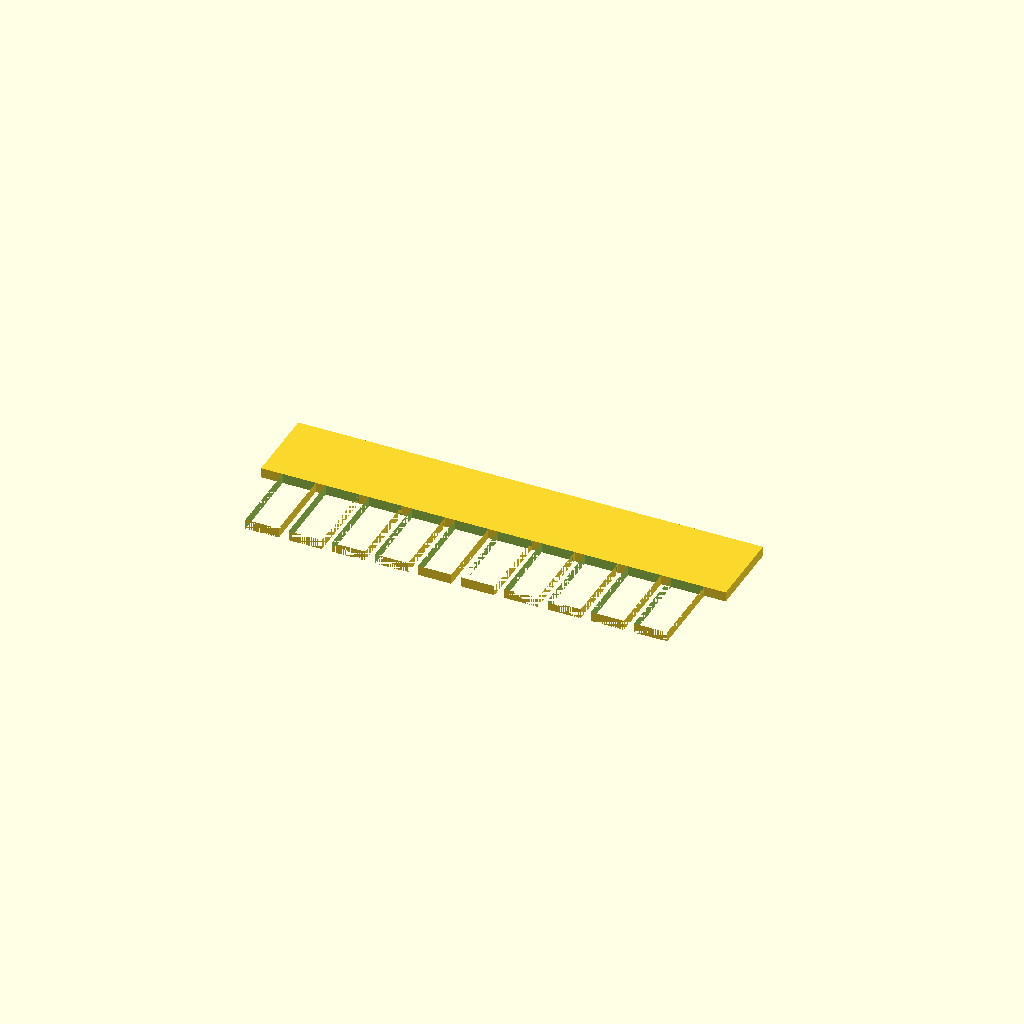
Cell 1: the model at its default parameters.
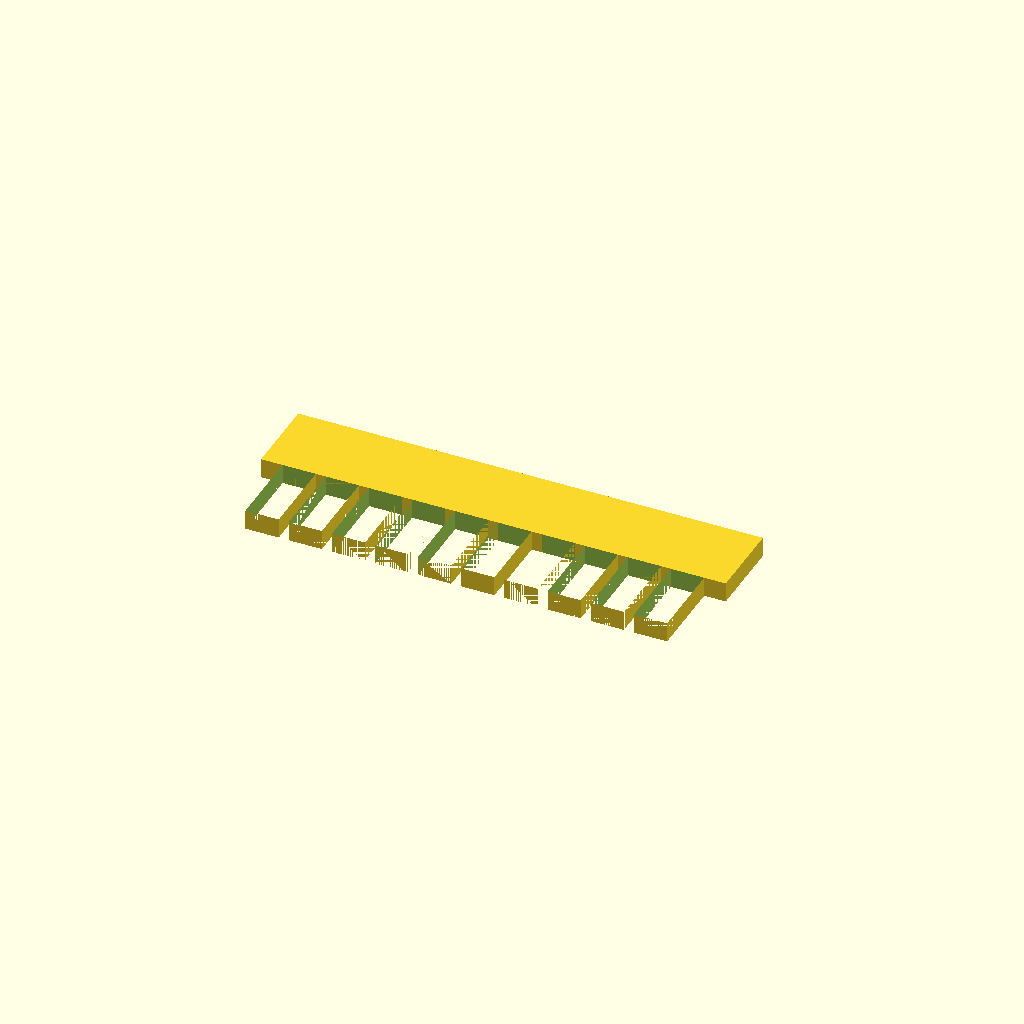
Cell 2: the same model with plate_t = 3.
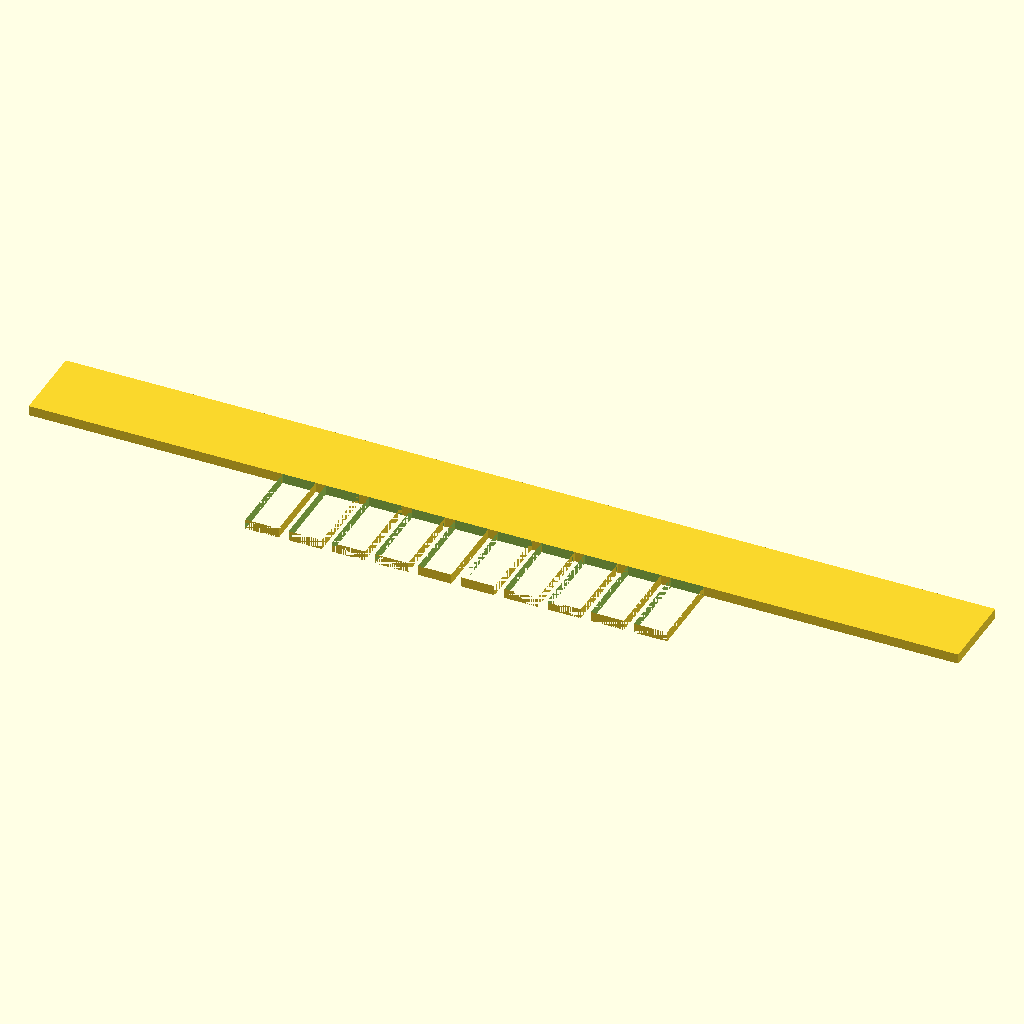
Cell 3: the same model with spine_len = 140.
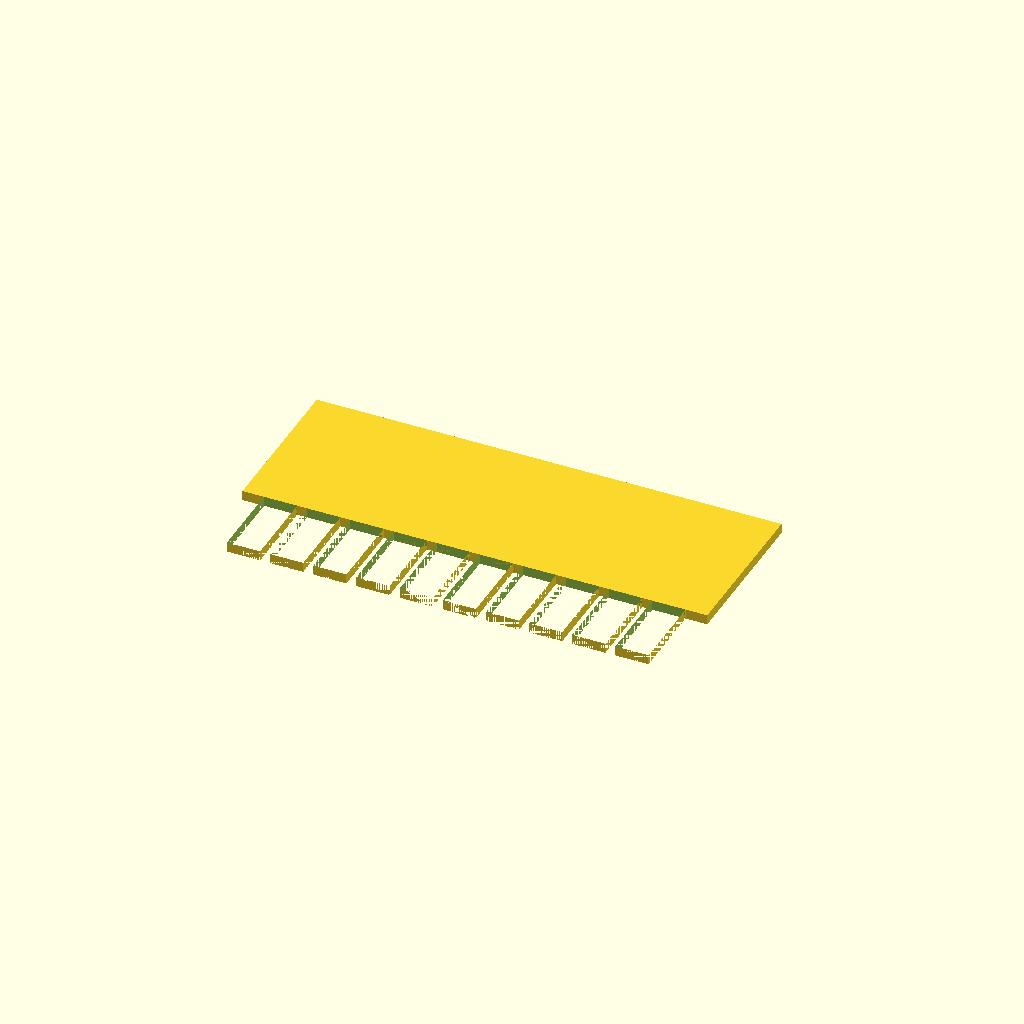
Cell 4: spine_w = 24 (everything else at default).
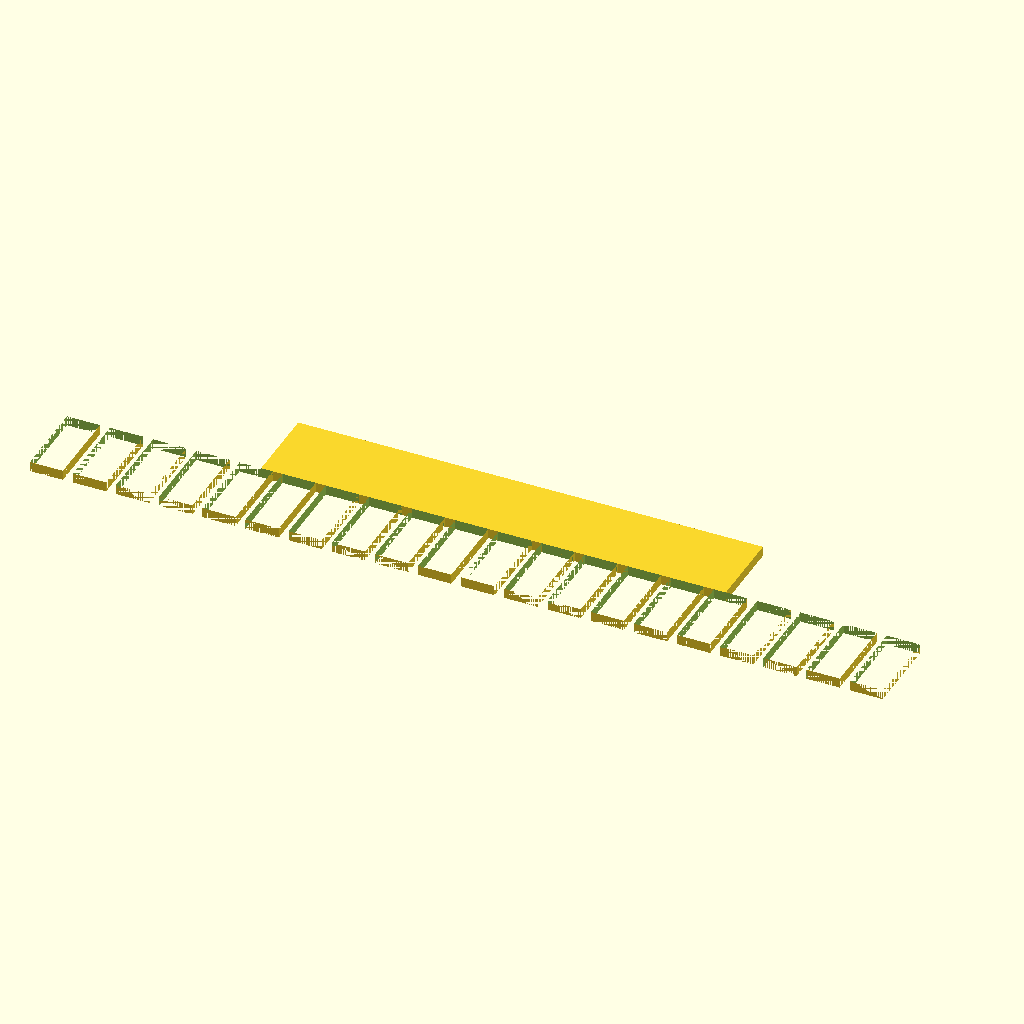
Cell 5: the same model with tooth_count = 20.
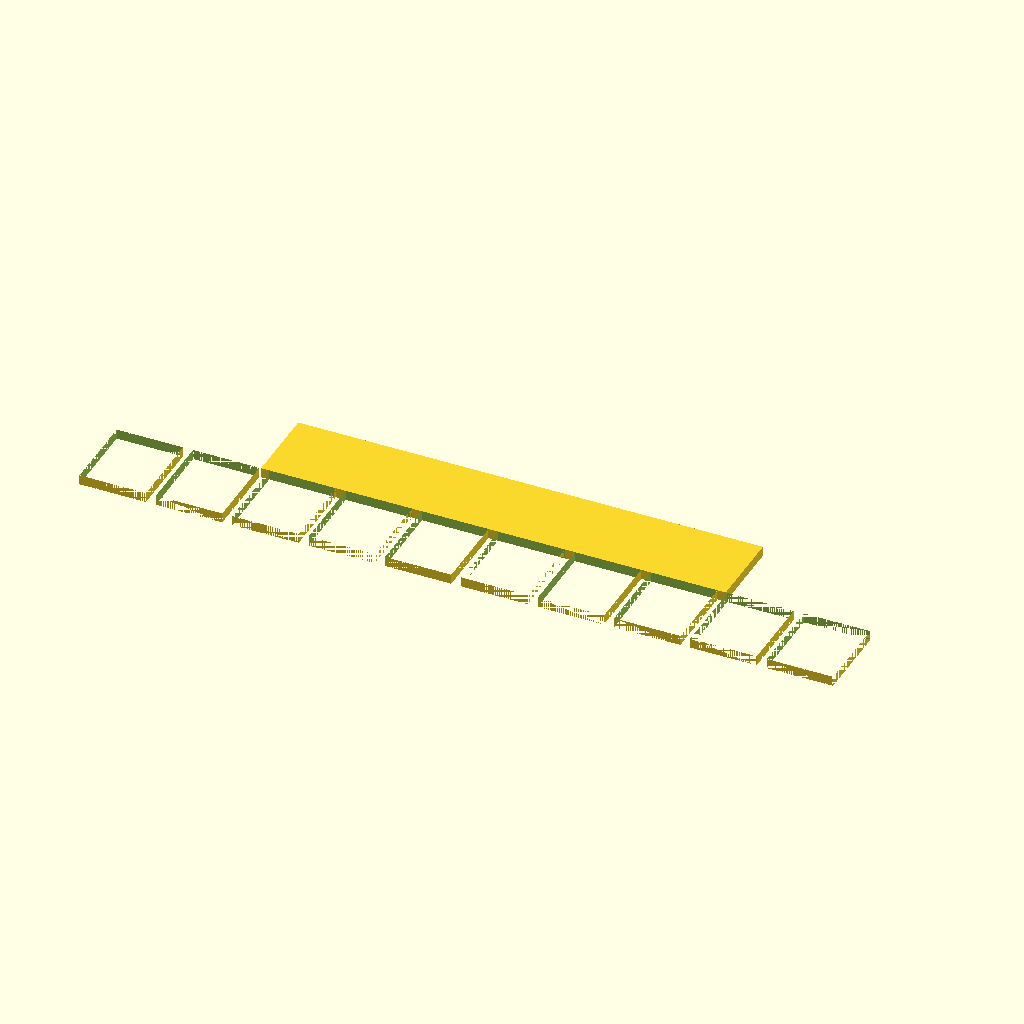
Cell 6: tooth_w = 10 (everything else at default).
All cells are drawn from one camera (rotation 55°, 0°, 25°, orthographic, colour scheme Cornfield), so only the parameter changes between them.
The OpenSCAD source (bench/results/gpu-v8-g2/code/scadcoder-v8/gel_comb_10well_s7_a0.scad):
// 10-well agarose gel comb, printed lying flat
// Units: mm

// ---------- Parameters ----------
plate_t      = 1.5;    // comb plate thickness (Z)
spine_len    = 70;     // spine length along X
spine_w      = 12;     // spine width along Y
tooth_count  = 10;     // number of teeth
tooth_w      = 5.0;    // tooth width along X
tooth_len    = 12;     // tooth length along Y (from spine edge)
tooth_gap    = 1.5;    // gap between neighbouring teeth (X)
cut_extra    = 0.5;    // overshoot for clean boolean cuts
$fn          = 64;

// ---------- Derived ----------
pitch   = tooth_w + tooth_gap;            // centre-to-centre spacing
x_start = -(tooth_count - 1) * pitch / 2; // first tooth centre (row centred)

// ---------- Model ----------
difference() {
    union() {
        // Spine (back bar)
        translate([-spine_len / 2, -spine_w / 2, 0])
            cube([spine_len, spine_w, plate_t]);

        // Teeth hanging in -Y from the spine edge
        for (i = [0 : tooth_count - 1])
            translate([x_start + i * pitch - tooth_w / 2,
                       -spine_w / 2 - tooth_len,
                       0])
                cube([tooth_w, tooth_len, plate_t]);
    }

    // 10 rectangular wells cut through the plate
    for (i = [0 : tooth_count - 1])
        translate([x_start + i * pitch - tooth_w / 2,
                   -spine_w / 2 - tooth_len,
                   -cut_extra])
            cube([tooth_w, tooth_len, plate_t + 2 * cut_extra]);
}
Parameter table extracted from the source (name, type, default, range or options):
plate_t: number, default 1.5
spine_len: number, default 70
spine_w: number, default 12
tooth_count: number, default 10
tooth_w: number, default 5
tooth_len: number, default 12
tooth_gap: number, default 1.5
cut_extra: number, default 0.5
